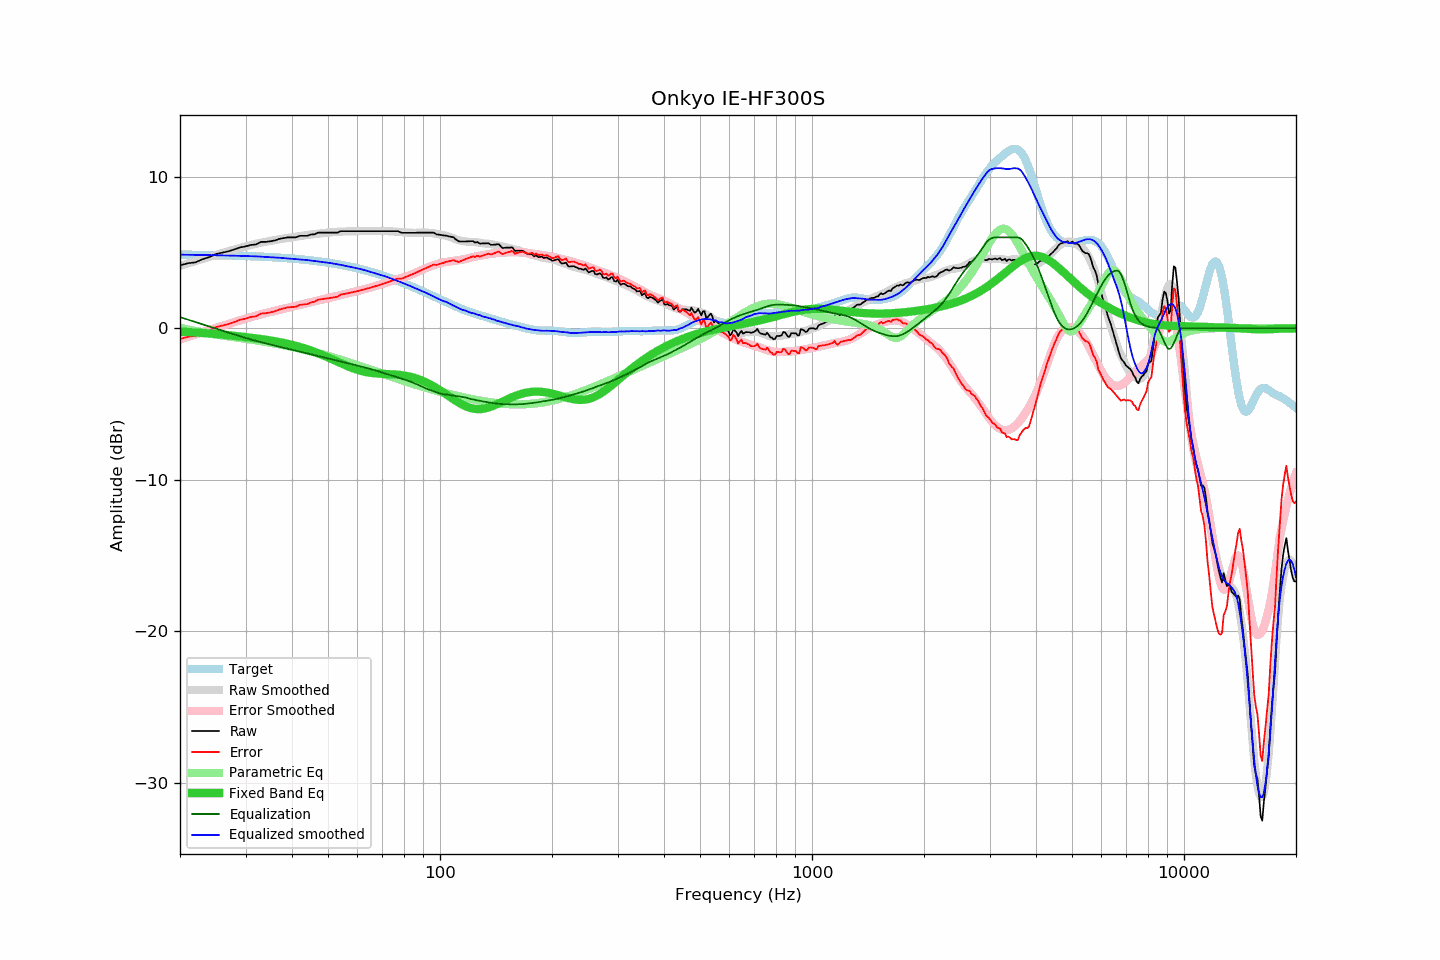

The table this chart was drawn from, first rows:
frequency, raw, error, smoothed, error_smoothed, equalization, parametric_eq, equalized_raw, equalized_smoothed, target
20, 4.15, -0.71, 4.12, -0.74, 0.74, -0.22, 4.89, 4.86, 4.86
21, 4.29, -0.56, 4.28, -0.57, 0.57, -0.25, 4.86, 4.85, 4.86
22, 4.35, -0.50, 4.43, -0.41, 0.41, -0.28, 4.76, 4.85, 4.85
23, 4.56, -0.28, 4.58, -0.26, 0.26, -0.31, 4.82, 4.84, 4.84
24, 4.70, -0.13, 4.71, -0.11, 0.11, -0.34, 4.82, 4.83, 4.83
25, 4.90, 0.08, 4.85, 0.03, -0.03, -0.38, 4.88, 4.82, 4.82
26, 4.99, 0.18, 4.97, 0.16, -0.16, -0.42, 4.83, 4.81, 4.81
27, 5.08, 0.28, 5.09, 0.29, -0.29, -0.46, 4.79, 4.80, 4.80
28, 5.20, 0.41, 5.20, 0.41, -0.41, -0.50, 4.79, 4.79, 4.79
29, 5.34, 0.56, 5.30, 0.52, -0.52, -0.54, 4.82, 4.78, 4.78
30, 5.40, 0.63, 5.40, 0.63, -0.63, -0.58, 4.77, 4.77, 4.77
31, 5.50, 0.74, 5.49, 0.74, -0.74, -0.62, 4.77, 4.76, 4.76
32, 5.53, 0.79, 5.58, 0.83, -0.83, -0.67, 4.70, 4.75, 4.74
33, 5.70, 0.97, 5.65, 0.92, -0.92, -0.71, 4.78, 4.73, 4.73
34, 5.70, 0.99, 5.71, 1.00, -1.00, -0.76, 4.70, 4.71, 4.71
35, 5.74, 1.04, 5.77, 1.08, -1.08, -0.81, 4.66, 4.69, 4.70
36, 5.80, 1.12, 5.83, 1.15, -1.15, -0.86, 4.65, 4.68, 4.68
37, 5.90, 1.24, 5.87, 1.22, -1.22, -0.91, 4.68, 4.65, 4.66
38, 5.95, 1.31, 5.92, 1.29, -1.29, -0.97, 4.66, 4.63, 4.64
39, 6.00, 1.38, 5.96, 1.35, -1.35, -1.03, 4.65, 4.61, 4.62
40, 6.00, 1.40, 6.01, 1.42, -1.42, -1.09, 4.58, 4.59, 4.60
41, 6.00, 1.42, 6.05, 1.48, -1.48, -1.16, 4.52, 4.57, 4.58
42, 6.10, 1.55, 6.09, 1.54, -1.54, -1.23, 4.56, 4.55, 4.56
43, 6.10, 1.57, 6.13, 1.60, -1.60, -1.31, 4.50, 4.52, 4.53
44, 6.10, 1.59, 6.16, 1.66, -1.66, -1.39, 4.44, 4.50, 4.51
45, 6.19, 1.71, 6.19, 1.72, -1.72, -1.47, 4.47, 4.47, 4.48
46, 6.20, 1.75, 6.21, 1.77, -1.77, -1.56, 4.43, 4.44, 4.45
47, 6.31, 1.89, 6.24, 1.83, -1.83, -1.65, 4.48, 4.41, 4.42
48, 6.31, 1.92, 6.27, 1.88, -1.88, -1.74, 4.43, 4.38, 4.39
49, 6.31, 1.95, 6.29, 1.94, -1.94, -1.83, 4.37, 4.35, 4.36
50, 6.31, 1.98, 6.32, 1.99, -1.99, -1.93, 4.32, 4.33, 4.33
51, 6.31, 2.01, 6.34, 2.04, -2.04, -2.02, 4.27, 4.30, 4.30
52, 6.31, 2.05, 6.35, 2.09, -2.09, -2.12, 4.22, 4.26, 4.27
53, 6.31, 2.08, 6.37, 2.14, -2.14, -2.21, 4.17, 4.23, 4.23
54, 6.41, 2.22, 6.38, 2.19, -2.19, -2.30, 4.22, 4.19, 4.19
55, 6.41, 2.25, 6.39, 2.24, -2.24, -2.39, 4.17, 4.15, 4.16
56, 6.41, 2.29, 6.39, 2.28, -2.28, -2.47, 4.13, 4.11, 4.12
57, 6.41, 2.33, 6.40, 2.33, -2.33, -2.55, 4.08, 4.07, 4.08
58, 6.41, 2.37, 6.40, 2.37, -2.37, -2.62, 4.04, 4.03, 4.04
59, 6.41, 2.41, 6.41, 2.42, -2.42, -2.69, 3.99, 3.99, 4.00
60, 6.41, 2.45, 6.42, 2.46, -2.46, -2.74, 3.95, 3.96, 3.96
61, 6.41, 2.50, 6.42, 2.50, -2.50, -2.80, 3.91, 3.91, 3.91
62, 6.41, 2.54, 6.42, 2.55, -2.55, -2.84, 3.86, 3.87, 3.87
63, 6.41, 2.59, 6.42, 2.59, -2.59, -2.88, 3.82, 3.82, 3.82
64, 6.41, 2.63, 6.41, 2.64, -2.64, -2.91, 3.77, 3.77, 3.78
65, 6.41, 2.68, 6.41, 2.68, -2.68, -2.94, 3.73, 3.73, 3.73
66, 6.41, 2.73, 6.41, 2.73, -2.73, -2.96, 3.68, 3.68, 3.69
67, 6.41, 2.77, 6.41, 2.78, -2.78, -2.98, 3.63, 3.63, 3.64
68, 6.41, 2.82, 6.41, 2.83, -2.83, -2.99, 3.58, 3.58, 3.59
69, 6.41, 2.87, 6.42, 2.88, -2.88, -3.00, 3.53, 3.54, 3.54
70, 6.41, 2.92, 6.42, 2.93, -2.93, -3.01, 3.48, 3.49, 3.49
71, 6.41, 2.97, 6.42, 2.98, -2.98, -3.01, 3.43, 3.44, 3.44
72, 6.41, 3.02, 6.41, 3.03, -3.03, -3.02, 3.39, 3.39, 3.39
73, 6.41, 3.07, 6.41, 3.07, -3.07, -3.03, 3.34, 3.33, 3.34
74, 6.41, 3.13, 6.40, 3.12, -3.12, -3.03, 3.29, 3.28, 3.28
75, 6.41, 3.18, 6.39, 3.16, -3.16, -3.04, 3.25, 3.23, 3.23
76, 6.41, 3.23, 6.38, 3.20, -3.20, -3.05, 3.21, 3.17, 3.18
77, 6.41, 3.28, 6.37, 3.25, -3.25, -3.07, 3.16, 3.12, 3.13
78, 6.35, 3.28, 6.35, 3.29, -3.29, -3.08, 3.06, 3.07, 3.07
79, 6.30, 3.28, 6.34, 3.33, -3.33, -3.10, 2.97, 3.01, 3.02
... 553 more rows
